Photos from the image-classification dataset "bigChange" in the GitHub repository Doris1039/SolarCell-defect-detect. Its 7 classes are: break, cell faults, dark spot, finger interruptions, functional, material defect, microcrack.

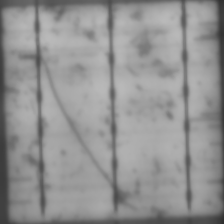
Label: microcrack

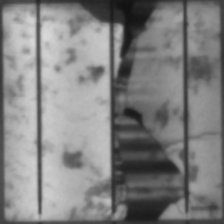
Label: break

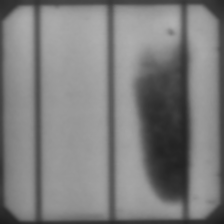
Label: material defect

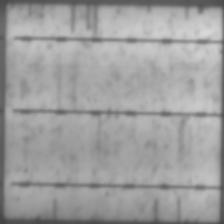
Label: finger interruptions

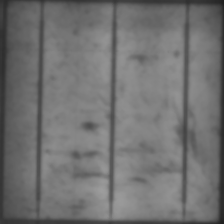
Label: dark spot

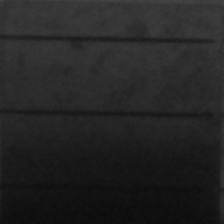
Label: cell faults
